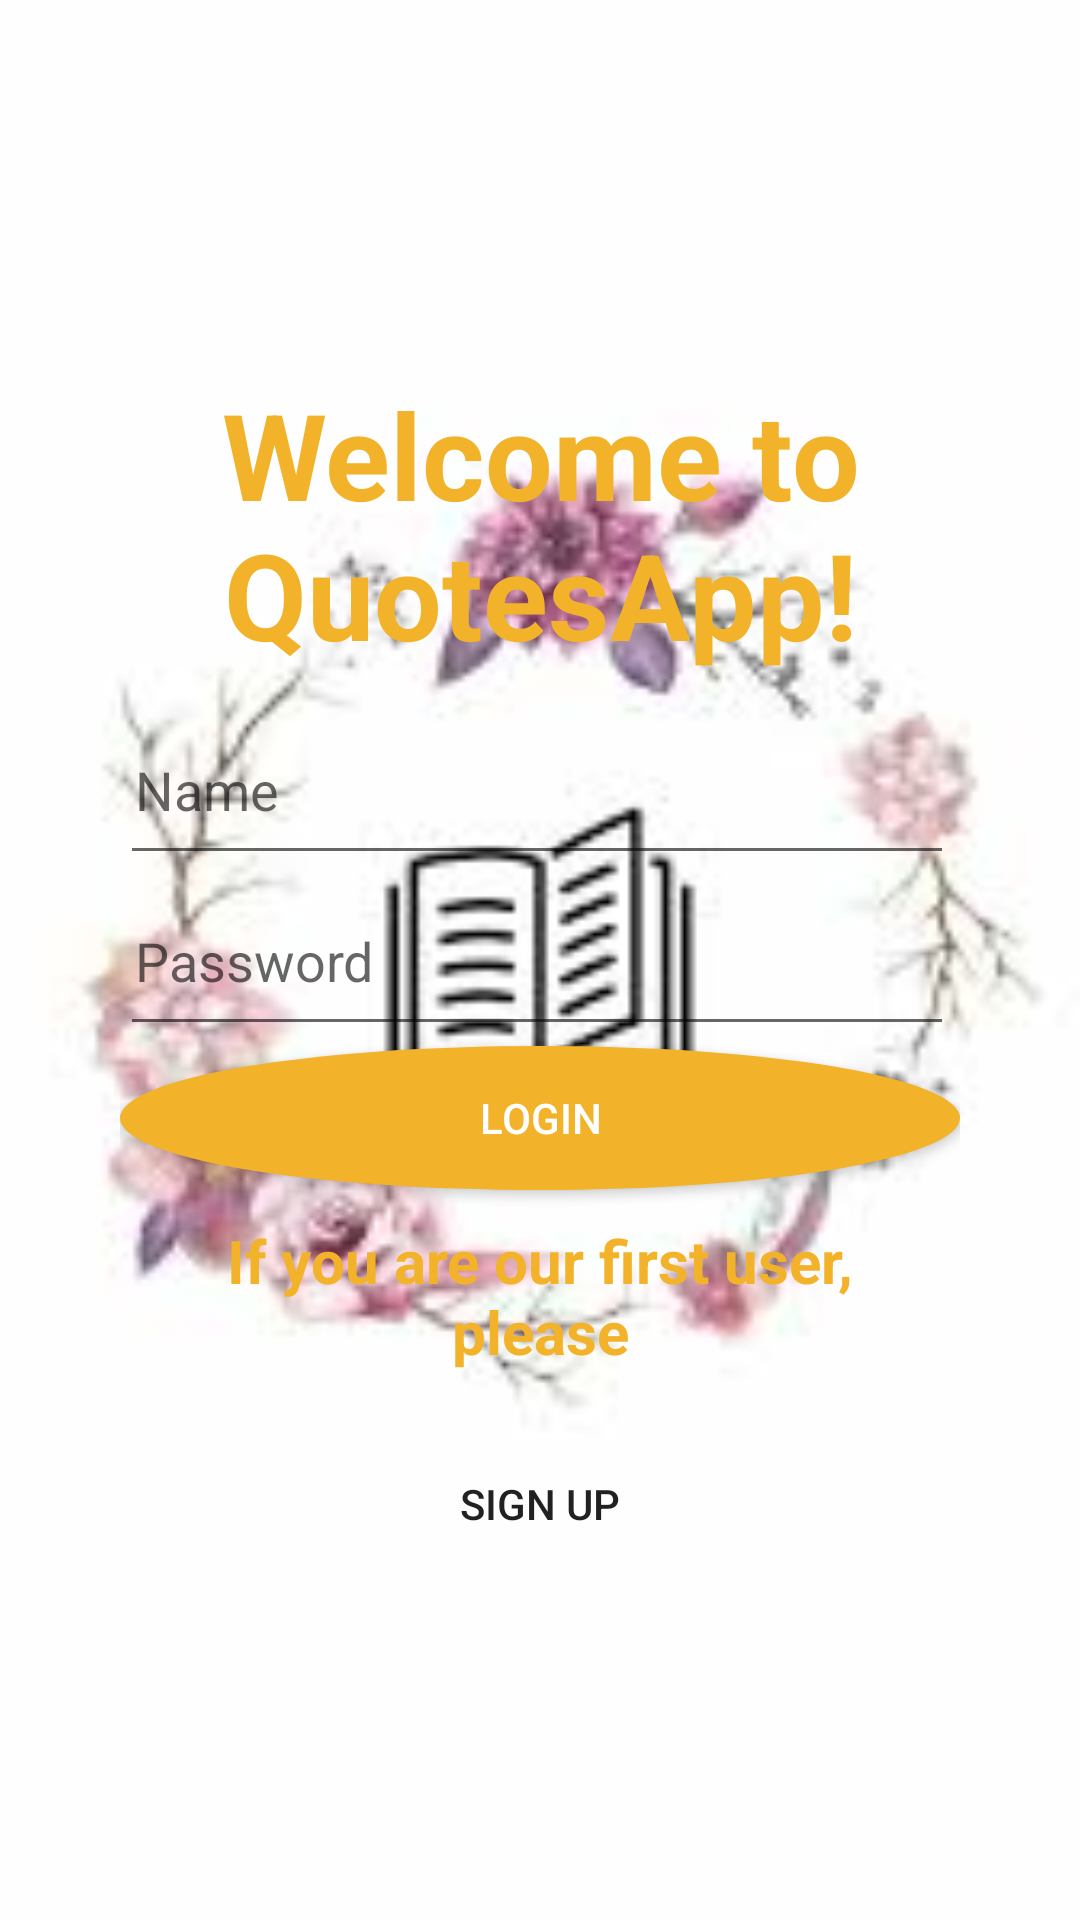

Here is an Android app screen rendered from its layout file. Give the layout XML and the strings, colors and styles it references.
<!-- AndroidManifest.xml: application theme AppTheme -->
<!-- res/layout/login_frag.xml -->
<?xml version="1.0" encoding="utf-8"?>
<LinearLayout xmlns:android="http://schemas.android.com/apk/res/android"
    android:orientation="vertical" android:layout_width="match_parent"
    android:layout_height="match_parent"
    android:gravity="center"
    android:background="@drawable/page"
    >

    <LinearLayout
        android:layout_width="300dp"
        android:layout_height="wrap_content"
        android:orientation="vertical"
        android:padding="10dp">

        <TextView
            android:id="@+id/textView"
            android:layout_width="match_parent"
            android:layout_height="wrap_content"
            android:text="Welcome to QuotesApp!"
            android:gravity="center"
            android:textColor="@color/colorOrange"
            android:textSize="40dp"
            android:textStyle="bold"
            android:padding="10dp"/>

        <EditText
            android:id="@+id/editName"
            android:layout_width="278dp"
            android:layout_height="57dp"
            android:ems="10"
            android:padding="5dp"
            android:inputType="textEmailAddress"
            android:hint="Name" />
        <EditText
            android:id="@+id/editPassword"
            android:layout_width="278dp"
            android:layout_height="57dp"
            android:ems="10"
            android:padding="5dp"
            android:inputType="textPassword"
            android:hint="Password" />

        <Button
            android:id="@+id/btnlogin"
            android:layout_width="match_parent"
            android:layout_height="wrap_content"
            android:onClick="toMail"
            android:background="@drawable/rounded_drawable"
            android:text="Login"
            android:textColor="#fff"/>
        <TextView
            android:id="@+id/textView2"
            android:layout_width="match_parent"
            android:layout_height="wrap_content"
            android:text="If you are our first user, please"
            android:gravity="center"
            android:textColor="@color/colorOrange"
            android:textSize="20dp"
            android:textStyle="bold"
            android:padding="10dp"/>
        <Button
            android:id="@+id/btnsignup"
            android:layout_width="match_parent"
            android:layout_height="wrap_content"
            android:background="@drawable/btn_log"
            android:layout_marginTop="10dp"
            android:text="SIGN UP" />

    </LinearLayout>

</LinearLayout>
<!-- resources referenced by this layout -->
<resources>
  <color name="colorOrange">#F2B32A</color>
  <!-- drawable btn_log (drawable) -->
  <?xml version="1.0" encoding="utf-8"?>
  <selector xmlns:android="http://schemas.android.com/apk/res/android">
  
      <shape xmlns:android="http://schemas.android.com/apk/res/android"
          android:shape="rectangle">
          <corners
              android:radius="5dp"/>
          <stroke
              android:width="1dp"
              android:color="#fff" />
      </shape>
  </selector>
  <!-- drawable page: jpg bitmap (drawable, 4633 bytes) -->
  <!-- drawable rounded_drawable (drawable) -->
  <?xml version="1.0" encoding="utf-8"?>
  <shape
      xmlns:android="http://schemas.android.com/apk/res/android"
      android:shape="oval">
      <solid
          android:color="@color/colorOrange"/>
  
  </shape>
  <style name="AppTheme" parent="Theme.AppCompat.Light.DarkActionBar">
          
          <item name="colorPrimary">@color/colorOrange</item>
          <item name="colorAccent">@color/colorAccent</item>
      </style>
  <color name="colorAccent">#03A9F4</color>
</resources>
